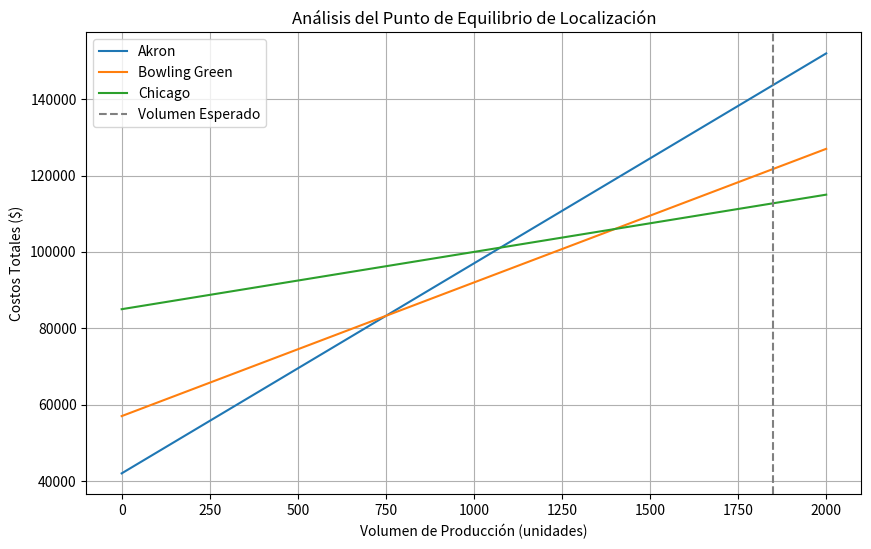

Write Python code to recreate this figure.
import matplotlib.pyplot as plt

# Datos de las localizaciones y volumen esperado
volumen_esperado = 1850
precio_venta = 145

localizaciones = {
    'Akron': {'costo_fijo': 42000, 'costo_variable': 55},
    'Bowling Green': {'costo_fijo': 57000, 'costo_variable': 35},
    'Chicago': {'costo_fijo': 85000, 'costo_variable': 15}
}

# Calcular los costos totales para cada localización
def calcular_costos_totales(localizacion, volumen):
    costo_fijo = localizacion['costo_fijo']
    costo_variable = localizacion['costo_variable']
    return costo_fijo + (costo_variable * volumen)

costos_totales = {loc: calcular_costos_totales(data, volumen_esperado) for loc, data in localizaciones.items()}

# Graficar las opciones
volumenes = range(0, 2001, 100)
costos_akron = [calcular_costos_totales(localizaciones['Akron'], v) for v in volumenes]
costos_bowling_green = [calcular_costos_totales(localizaciones['Bowling Green'], v) for v in volumenes]
costos_chicago = [calcular_costos_totales(localizaciones['Chicago'], v) for v in volumenes]

plt.figure(figsize=(10, 6))
plt.plot(volumenes, costos_akron, label='Akron')
plt.plot(volumenes, costos_bowling_green, label='Bowling Green')
plt.plot(volumenes, costos_chicago, label='Chicago')
plt.axvline(volumen_esperado, color='gray', linestyle='--', label='Volumen Esperado')
plt.xlabel('Volumen de Producción (unidades)')
plt.ylabel('Costos Totales ($)')
plt.title('Análisis del Punto de Equilibrio de Localización')
plt.legend()
plt.grid(True)
plt.show()

# Mostrar los costos totales para el volumen esperado
for loc, costo in costos_totales.items():
    print(f'Costo total para {loc} con {volumen_esperado} unidades: ${costo:.2f}')

# Determinar la mejor opción
mejor_opcion = min(costos_totales, key=costos_totales.get)
print(f'\nLa mejor opción con el volumen de venta esperado es: {mejor_opcion}')